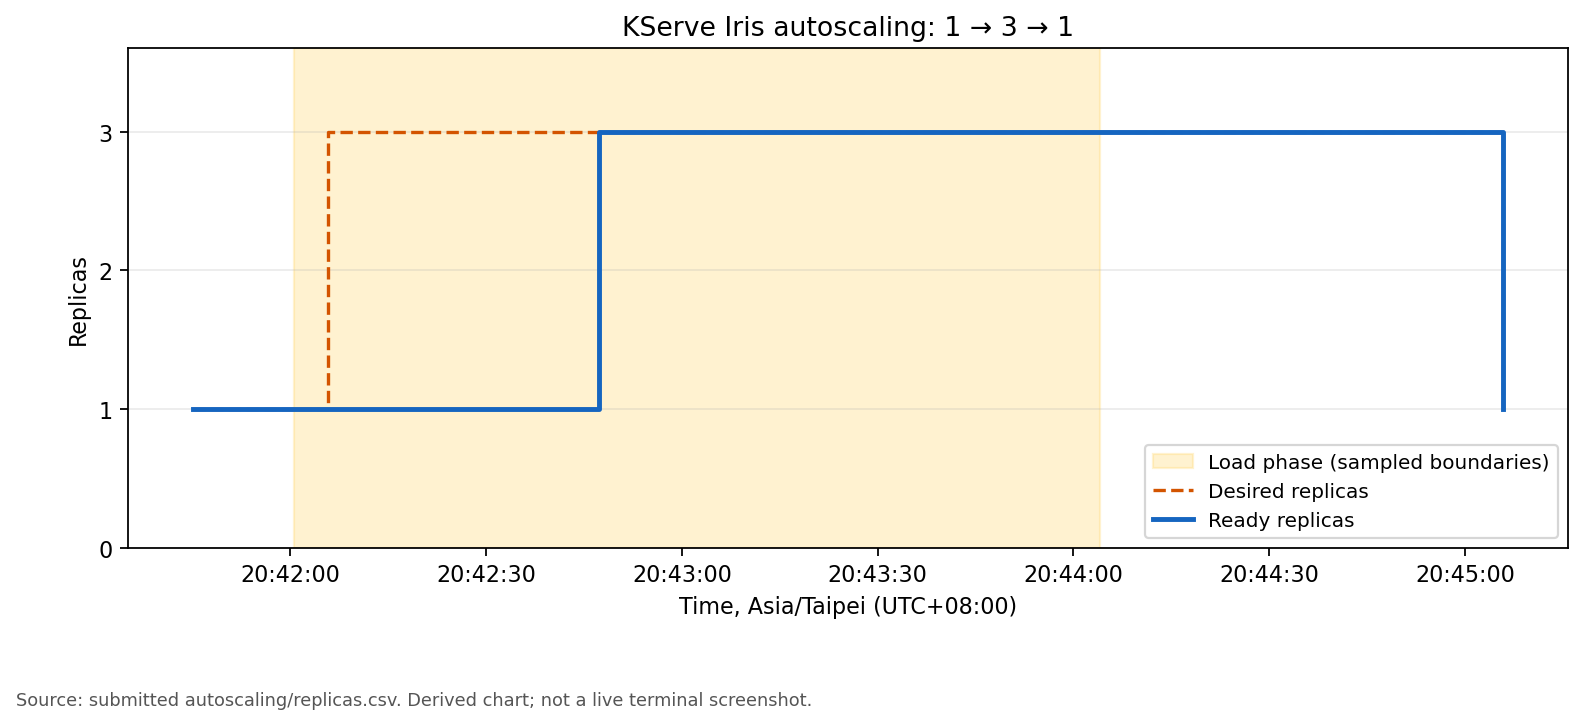

The file beside this chart, header and first rows:
timestamp, phase, revision, desired, ready, kpa_desired, kpa_actual
2026-11-24T12:41:45.146003+00:00, baseline, sklearn-iris-predictor-00006, 1, 1, 1, 1
2026-11-24T12:41:50.265868+00:00, baseline, sklearn-iris-predictor-00006, 1, 1, 1, 1
2026-11-24T12:41:55.410943+00:00, baseline, sklearn-iris-predictor-00006, 1, 1, 1, 1
2026-11-24T12:42:00.516152+00:00, load, sklearn-iris-predictor-00006, 1, 1, 1, 1
2026-11-24T12:42:05.688276+00:00, load, sklearn-iris-predictor-00006, 3, 1, 3, 1
2026-11-24T12:42:10.879561+00:00, load, sklearn-iris-predictor-00006, 3, 1, 3, 1
2026-11-24T12:42:16.086780+00:00, load, sklearn-iris-predictor-00006, 3, 1, 3, 1
2026-11-24T12:42:21.238018+00:00, load, sklearn-iris-predictor-00006, 3, 1, 3, 1
2026-11-24T12:42:26.437916+00:00, load, sklearn-iris-predictor-00006, 3, 1, 3, 1
2026-11-24T12:42:31.724862+00:00, load, sklearn-iris-predictor-00006, 3, 1, 3, 1
2026-11-24T12:42:37.028511+00:00, load, sklearn-iris-predictor-00006, 3, 1, 3, 1
2026-11-24T12:42:42.119476+00:00, load, sklearn-iris-predictor-00006, 3, 1, 3, 2
2026-11-24T12:42:47.231409+00:00, load, sklearn-iris-predictor-00006, 3, 3, 3, 3
2026-11-24T12:42:52.350961+00:00, load, sklearn-iris-predictor-00006, 3, 3, 3, 3
2026-11-24T12:42:57.474562+00:00, load, sklearn-iris-predictor-00006, 3, 3, 3, 3
2026-11-24T12:43:02.597822+00:00, load, sklearn-iris-predictor-00006, 3, 3, 3, 3
2026-11-24T12:43:07.719467+00:00, load, sklearn-iris-predictor-00006, 3, 3, 3, 3
2026-11-24T12:43:12.837993+00:00, load, sklearn-iris-predictor-00006, 3, 3, 3, 3
2026-11-24T12:43:17.954091+00:00, load, sklearn-iris-predictor-00006, 3, 3, 3, 3
2026-11-24T12:43:23.070514+00:00, load, sklearn-iris-predictor-00006, 3, 3, 3, 3
2026-11-24T12:43:28.190070+00:00, load, sklearn-iris-predictor-00006, 3, 3, 3, 3
2026-11-24T12:43:33.306805+00:00, load, sklearn-iris-predictor-00006, 3, 3, 3, 3
2026-11-24T12:43:38.427654+00:00, load, sklearn-iris-predictor-00006, 3, 3, 3, 3
2026-11-24T12:43:43.561391+00:00, load, sklearn-iris-predictor-00006, 3, 3, 3, 3
2026-11-24T12:43:48.675088+00:00, load, sklearn-iris-predictor-00006, 3, 3, 3, 3
2026-11-24T12:43:53.799900+00:00, load, sklearn-iris-predictor-00006, 3, 3, 3, 3
2026-11-24T12:43:58.922072+00:00, load, sklearn-iris-predictor-00006, 3, 3, 3, 3
2026-11-24T12:44:04.064630+00:00, cooldown, sklearn-iris-predictor-00006, 3, 3, 3, 3
2026-11-24T12:44:09.211227+00:00, cooldown, sklearn-iris-predictor-00006, 3, 3, 3, 3
2026-11-24T12:44:14.364014+00:00, cooldown, sklearn-iris-predictor-00006, 3, 3, 3, 3
2026-11-24T12:44:19.509794+00:00, cooldown, sklearn-iris-predictor-00006, 3, 3, 3, 3
2026-11-24T12:44:24.625710+00:00, cooldown, sklearn-iris-predictor-00006, 3, 3, 3, 3
2026-11-24T12:44:29.771216+00:00, cooldown, sklearn-iris-predictor-00006, 3, 3, 3, 3
2026-11-24T12:44:34.906689+00:00, cooldown, sklearn-iris-predictor-00006, 3, 3, 3, 3
2026-11-24T12:44:40.092997+00:00, cooldown, sklearn-iris-predictor-00006, 3, 3, 3, 3
2026-11-24T12:44:45.244153+00:00, cooldown, sklearn-iris-predictor-00006, 3, 3, 3, 3
2026-11-24T12:44:50.399943+00:00, cooldown, sklearn-iris-predictor-00006, 3, 3, 3, 3
2026-11-24T12:44:55.537157+00:00, cooldown, sklearn-iris-predictor-00006, 3, 3, 3, 3
2026-11-24T12:45:00.626710+00:00, cooldown, sklearn-iris-predictor-00006, 3, 3, 3, 3
2026-11-24T12:45:05.761677+00:00, cooldown, sklearn-iris-predictor-00006, 1, 1, 1, 1
